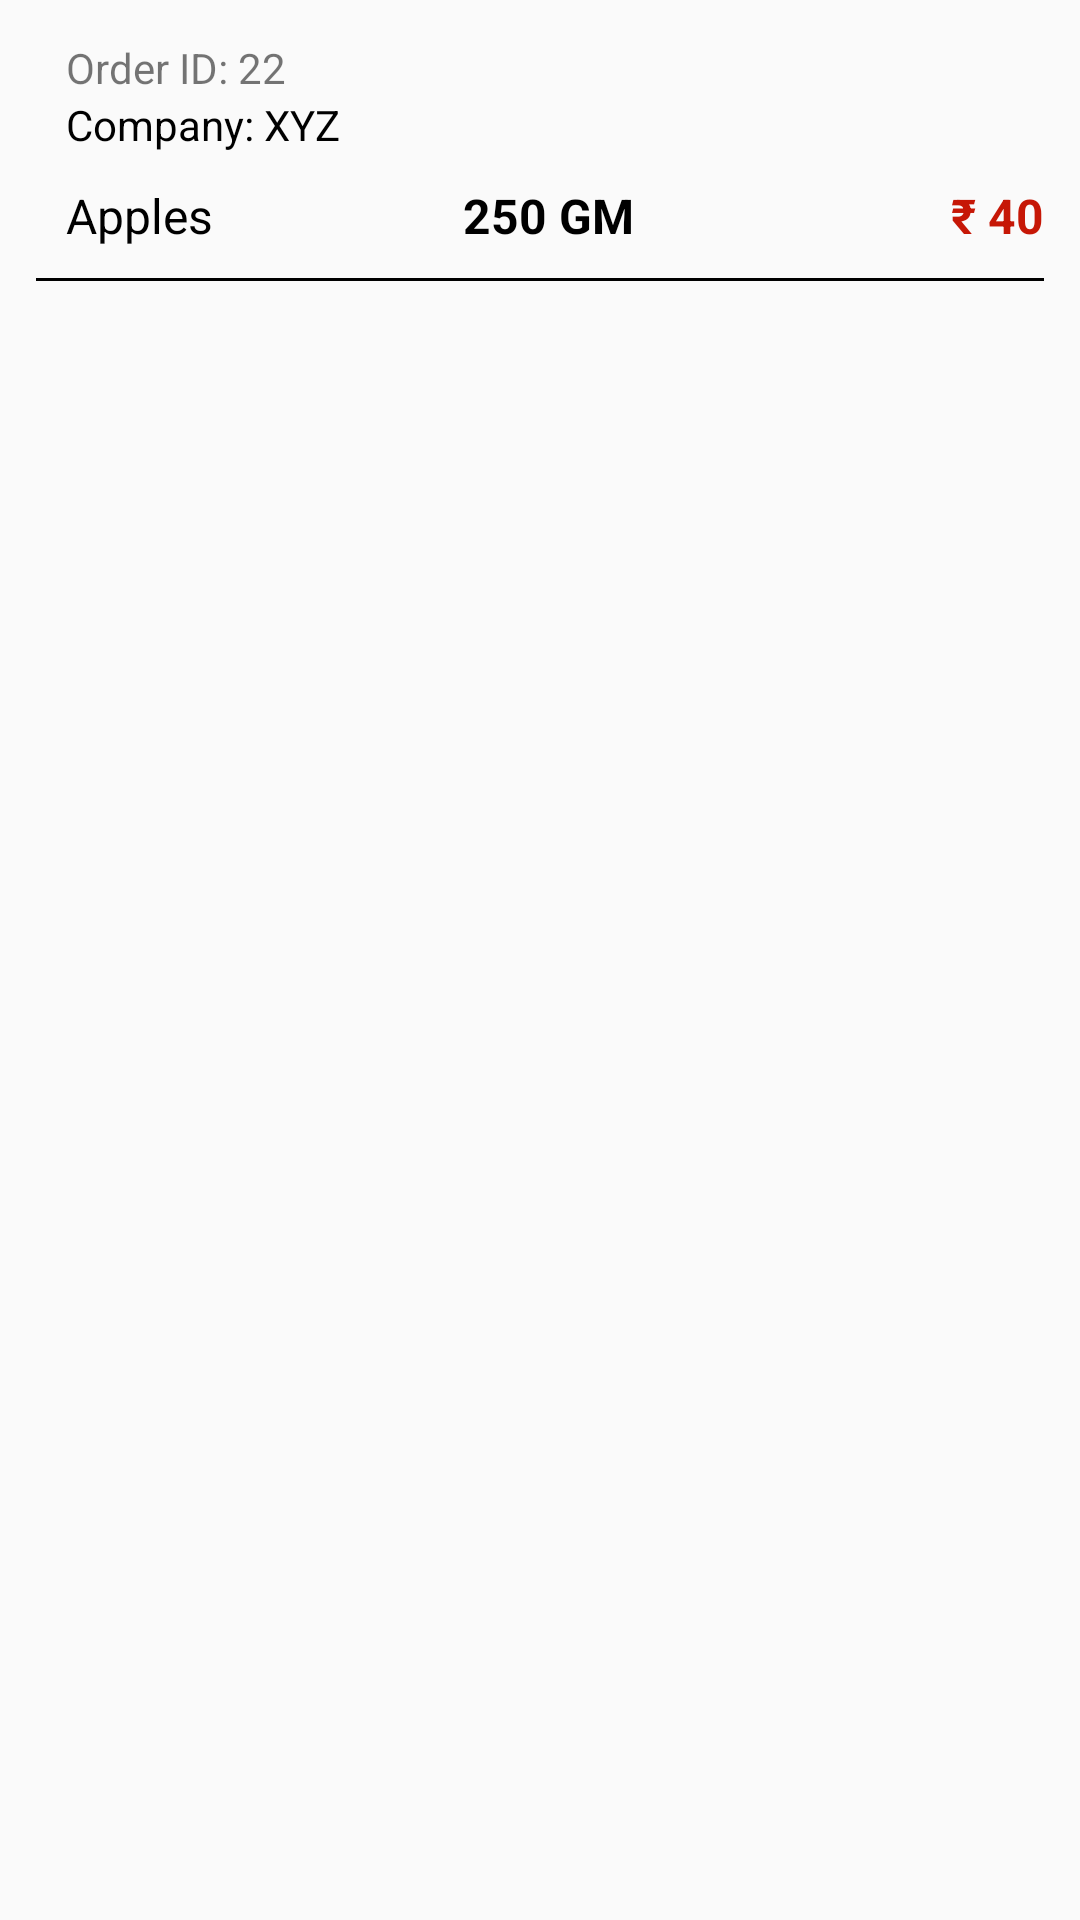

Reconstruct the res/layout file that produces this screen, plus the resources it refers to.
<!-- AndroidManifest.xml: application theme Theme.NoActionBar -->
<!-- res/layout/order_items.xml -->
<?xml version="1.0" encoding="utf-8"?>
<RelativeLayout xmlns:android="http://schemas.android.com/apk/res/android"
    xmlns:app="http://schemas.android.com/apk/res-auto"
    android:orientation="vertical"
    android:layout_width="match_parent"
    android:layout_height="match_parent">


    <androidx.cardview.widget.CardView
        android:id="@+id/cv_personalInfo"
        android:layout_width="match_parent"
        android:layout_height="wrap_content"
        android:layout_margin="10dp"
        android:animateLayoutChanges="true"
        android:animationCache="true"
        android:fadingEdge="horizontal"
        app:cardBackgroundColor="@color/transparent"
        app:cardCornerRadius="0dp"
        app:cardElevation="0dp"
        app:cardUseCompatPadding="true">

        <LinearLayout
            android:layout_width="match_parent"
            android:layout_height="wrap_content"
            android:orientation="vertical">

            <TextView
                android:id="@+id/orderId"
                android:layout_width="match_parent"
                android:layout_height="wrap_content"
                android:text="Order ID: 22"
                android:layout_marginLeft="10dp"
                android:layout_marginRight="10dp"
                android:textSize="14sp"/>

            <TextView
                android:id="@+id/orderBus"
                android:layout_width="match_parent"
                android:layout_height="wrap_content"
                android:text="Company: XYZ"
                android:textColor="@color/colorBlack"
                android:layout_marginLeft="10dp"
                android:layout_marginRight="10dp"
                android:textSize="14sp"/>


            <LinearLayout
                android:layout_width="match_parent"
                android:layout_height="wrap_content"
                android:orientation="horizontal"
                android:layout_marginTop="10dp">


                <TextView
                    android:id="@+id/orderDate"
                    android:layout_width="0dp"
                    android:layout_weight="0.4"
                    android:layout_height="wrap_content"
                    android:layout_marginLeft="10dp"
                    android:layout_marginRight="10dp"
                    android:text="Apples"
                    android:layout_gravity="center"
                    android:textColor="@color/colorBlack"
                    android:textSize="16sp"/>

                <TextView
                    android:id="@+id/orderPrice"
                    android:layout_width="0dp"
                    android:layout_weight="0.3"
                    android:layout_height="wrap_content"
                    android:layout_marginRight="10dp"
                    android:text="250 GM"
                    android:textStyle="bold"
                    android:layout_gravity="center"
                    android:textColor="@color/colorBlack"
                    android:textSize="16sp"/>

                <TextView
                    android:id="@+id/orderStatus"
                    android:layout_width="0dp"
                    android:layout_weight="0.3"
                    android:layout_height="wrap_content"
                    android:text="₹ 40"
                    android:gravity="right"
                    android:textStyle="bold"
                    android:textColor="@color/colorPrimary"
                    android:textSize="16sp"/>





            </LinearLayout>


            <Button
                android:visibility="gone"
                android:id="@+id/cancelOrder"
                android:layout_width="match_parent"
                android:layout_height="match_parent"
                android:layout_marginTop="20dp"
                android:layout_marginLeft="20dp"
                android:layout_marginRight="20dp"
                android:layout_marginBottom="10dp"
                android:background="@drawable/button_back"
                android:text="Cancel Order"
                android:paddingLeft="10dp"
                android:paddingRight="10dp"
                android:textColor="@color/colorWhite"
                android:textStyle="bold"
                android:textSize="16sp"/>



            <View
                android:layout_width="match_parent"
                android:layout_height="1dp"
                android:background="@color/colorBlack"
                android:layout_marginTop="10dp"/>



        </LinearLayout>








    </androidx.cardview.widget.CardView>


</RelativeLayout>
<!-- resources referenced by this layout -->
<resources>
  <color name="colorBlack">#000000</color>
  <color name="colorPrimary">#C61706</color>
  <color name="colorWhite">#FFFFFF</color>
  <color name="transparent">#00FFFFFF</color>
  <style name="Theme.NoActionBar" parent="Theme.AppCompat.Light.NoActionBar">
          <item name="colorPrimary">@color/colorPrimary</item>
          <item name="colorPrimaryDark">@color/colorPrimaryDark</item>
          <item name="colorAccent">@color/colorAccent</item>
      </style>
  <color name="colorPrimaryDark">#AAAAAA</color>
  <color name="colorAccent">#0F6EAA</color>
</resources>
